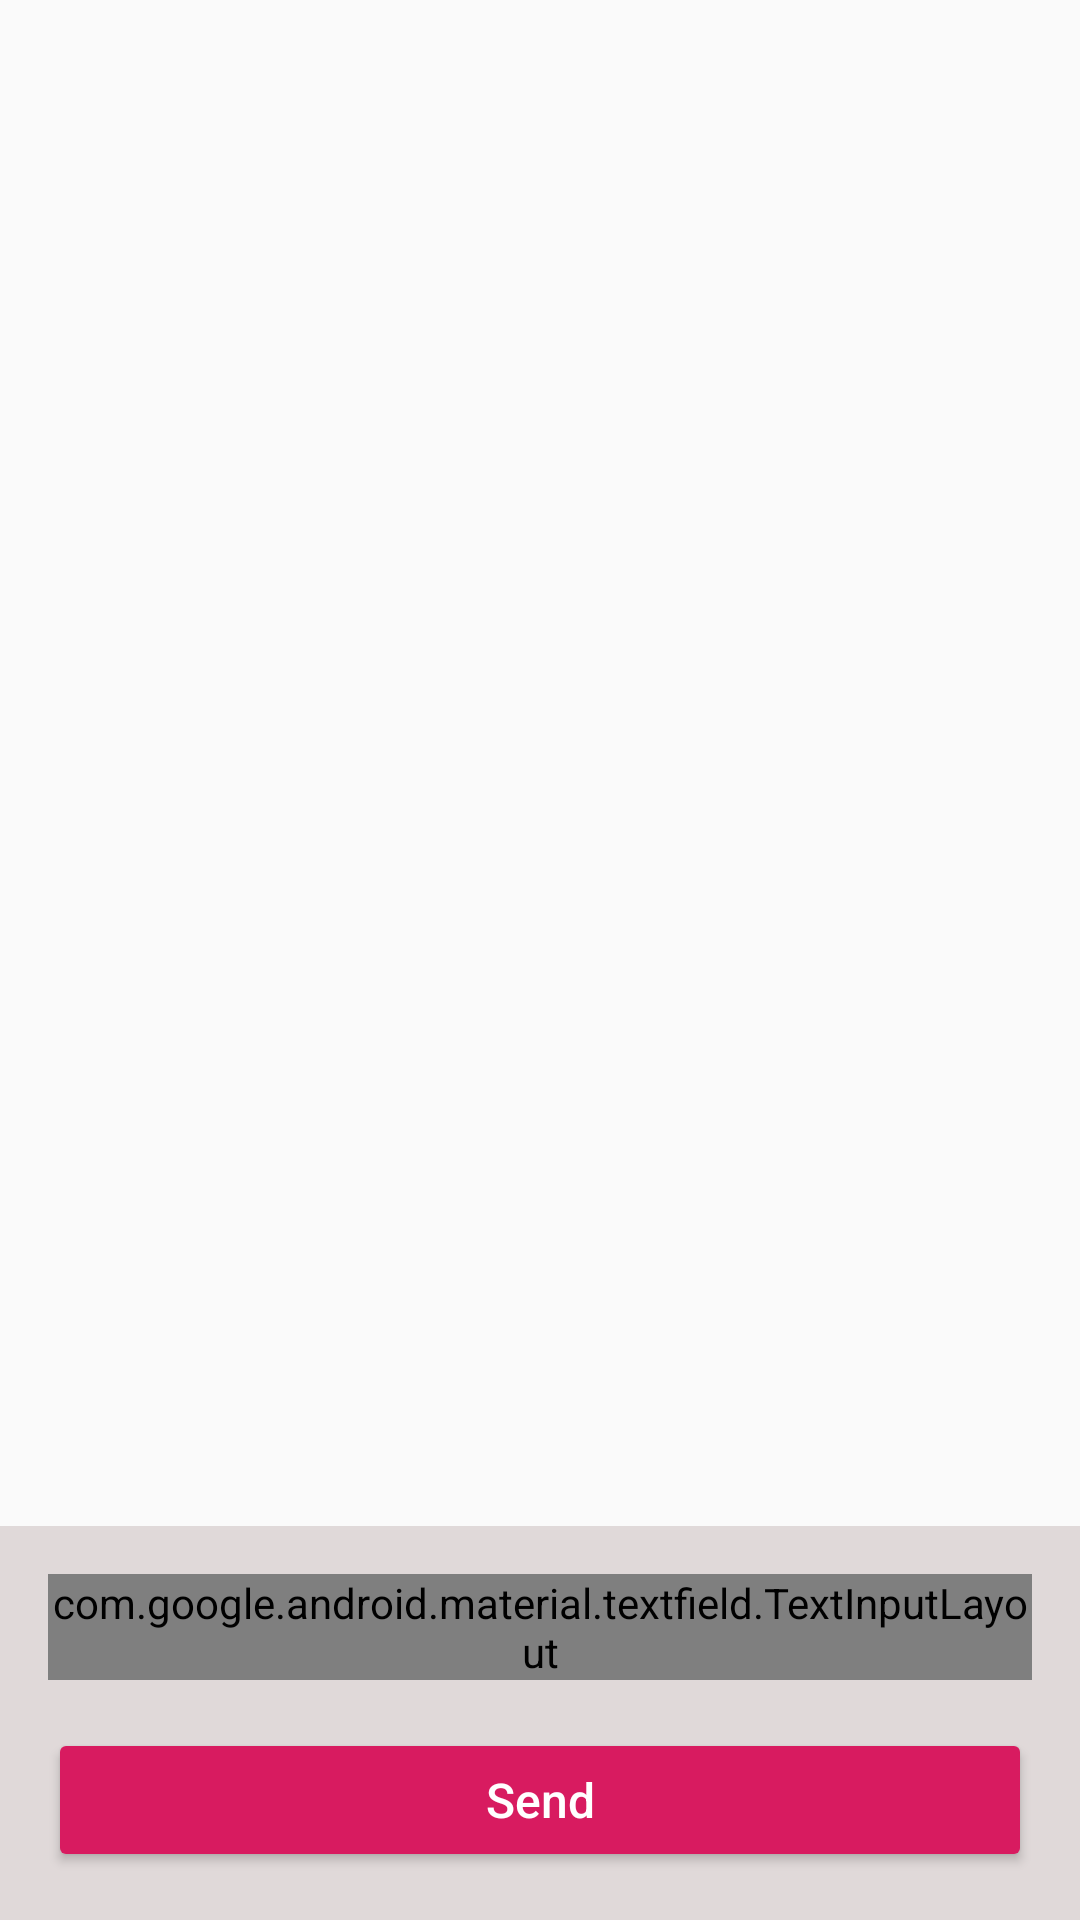

The Android layout XML behind this screen, and the referenced resources:
<!-- AndroidManifest.xml: application theme AppTheme -->
<!-- res/layout/activity_main.xml -->
<?xml version="1.0" encoding="utf-8"?>
<androidx.constraintlayout.widget.ConstraintLayout xmlns:android="http://schemas.android.com/apk/res/android"
    xmlns:app="http://schemas.android.com/apk/res-auto"
    xmlns:tools="http://schemas.android.com/tools"
    android:layout_width="match_parent"
    android:layout_height="match_parent"
    tools:context=".MainActivity">

    <LinearLayout
        android:id="@+id/ll_message_action_container"
        android:layout_width="match_parent"
        android:layout_height="wrap_content"
        android:background="@color/colorInputContainerBg"
        android:orientation="vertical"
        android:padding="16dp"
        app:layout_constraintBottom_toBottomOf="parent"
        app:layout_constraintLeft_toLeftOf="parent"
        app:layout_constraintRight_toRightOf="parent">

        
        <com.google.android.material.textfield.TextInputLayout
            android:id="@+id/til_message"
            style="@style/Widget.MaterialComponents.TextInputLayout.OutlinedBox"
            android:layout_width="match_parent"
            android:layout_height="wrap_content">

            <com.google.android.material.textfield.TextInputEditText
                android:id="@+id/et_message"
                android:layout_width="match_parent"
                android:layout_height="wrap_content"
                android:hint="@string/hint_message"
                android:inputType="text"
                android:textSize="16sp" />
        </com.google.android.material.textfield.TextInputLayout>

        
        <androidx.appcompat.widget.AppCompatButton
            android:id="@+id/btn_send"
            style="@style/MaterialButton.Accent"
            android:layout_width="match_parent"
            android:layout_height="wrap_content"
            android:layout_marginTop="16dp"
            android:text="@string/btn_send"
            android:textAllCaps="false"
            android:textColor="@color/colorWhite"
            android:textSize="16sp" />

    </LinearLayout>

    
    <androidx.recyclerview.widget.RecyclerView
        android:id="@+id/rv_message_list"
        android:layout_width="match_parent"
        android:layout_height="0dp"
        android:layout_margin="8dp"
        app:layout_constraintBottom_toTopOf="@+id/ll_message_action_container"
        app:layout_constraintEnd_toEndOf="parent"
        app:layout_constraintStart_toStartOf="parent"
        app:layout_constraintTop_toTopOf="parent" />

</androidx.constraintlayout.widget.ConstraintLayout>
<!-- resources referenced by this layout -->
<resources>
  <color name="colorInputContainerBg">#E0D9D9</color>
  <color name="colorWhite">#FFFFFF</color>
  <string name="btn_send">Send</string>
  <string name="hint_message">Message</string>
  <style name="MaterialButton.Accent" parent="Widget.AppCompat.Button.Colored">
          <item name="colorAccent">@color/colorAccent</item>
      </style>
  <style name="AppTheme" parent="Theme.AppCompat.Light.DarkActionBar">
          
          <item name="colorPrimary">@color/colorPrimary</item>
          <item name="colorPrimaryDark">@color/colorPrimaryDark</item>
          <item name="colorAccent">@color/colorAccent</item>
      </style>
  <color name="colorAccent">#D81B60</color>
  <color name="colorPrimary">#008577</color>
  <color name="colorPrimaryDark">#00574B</color>
</resources>
